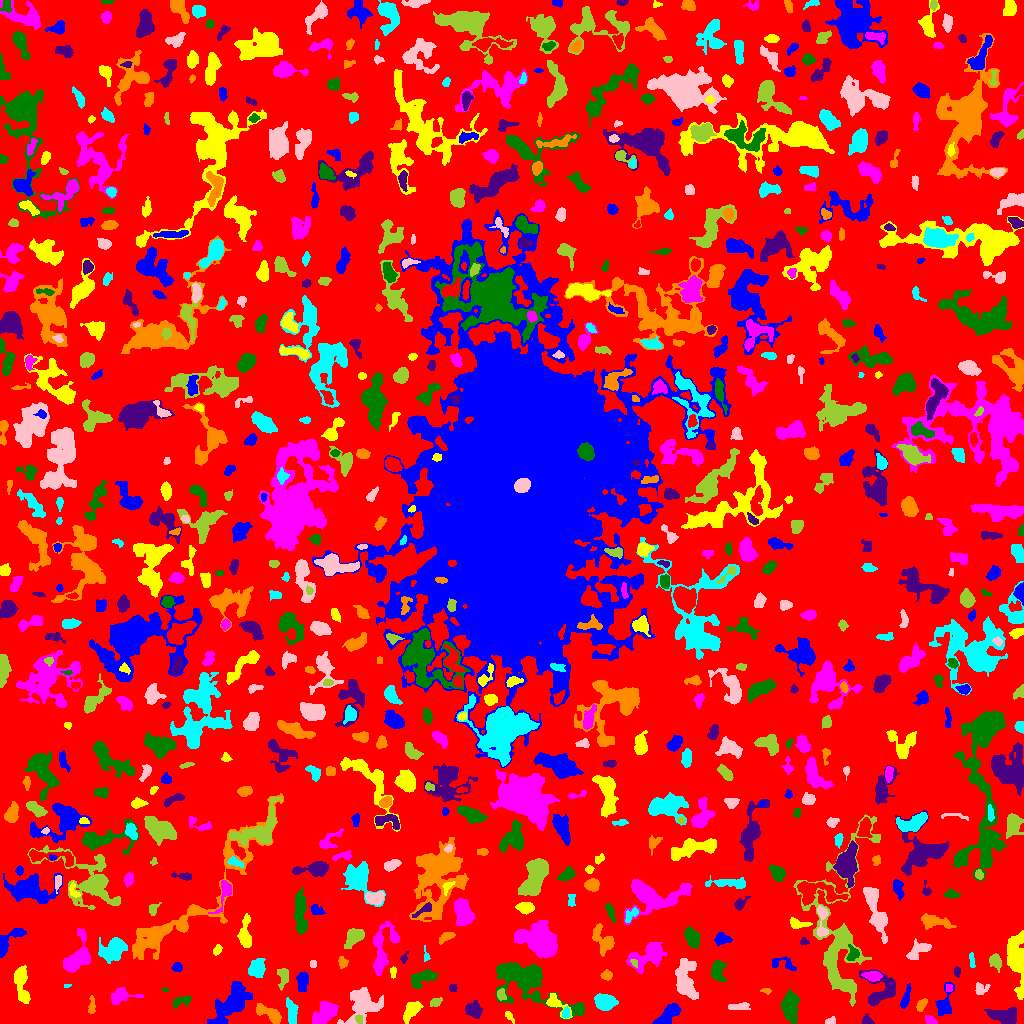

Values plotted in this chart, from the file beside it:
ID, X, Y, A, B, theta, total_flux, mu_max, mu_median, mu_mean, R_fwhm, R_e, R10, R90, x_start, x_end, y_start, y_end, area, greylevel
0, 506.1, 515.8, 304.5, 301, -0.8199, 1028797, 9.0, 1.0, 1.427, 56.57, 220, 84.71, 362.8, 0, 1023, 0, 1023, 720849, 1.427
1, 667.9, 8.568, 7.781, 3.05, 0.7334, 1083, 8.0, 3.0, 3.312, 6.457, 5.642, 2.185, 8.813, 652, 681, 0, 20, 327, 6.312
2, 509, 7.385, 3.537, 1.488, -0.94, 104.0, 3.0, 1.0, 1.425, 3.09, 2.706, 0.9772, 4.334, 505, 514, 0, 12, 73, 4.425
3, 930.4, 3.284, 2.997, 1.792, -0.5208, 243.0, 5.0, 3.0, 2.67, 3.989, 2.932, 1.128, 4.549, 925, 937, 0, 8, 91, 7.67
4, 525.9, 42.01, 23.15, 8.255, -0.4919, 6694, 15.0, 3.0, 4.43, 8.519, 11.01, 3.909, 19.15, 495, 584, 4, 61, 1511, 6.43
5, 867.1, 2.614, 2.494, 1.978, -0.478, 220.0, 6.0, 2.0, 2.472, 3.613, 2.585, 0.9772, 4.107, 862, 874, 0, 10, 89, 6.472
6, 270.1, 8.982, 7.851, 2.76, -0.5254, 1019, 10.0, 3.0, 3.551, 5.078, 4.82, 1.784, 8.019, 256, 281, 0, 20, 287, 7.551
7, 566, 10.29, 2.526, 1.634, 1.487, 241.0, 8.0, 3.0, 3.13, 3.09, 2.459, 0.9772, 4.107, 562, 570, 6, 17, 77, 10.13
8, 830.4, 2.28, 2.549, 1.729, 0.2521, 189.0, 5.0, 3.0, 2.739, 3.478, 2.585, 0.9772, 3.949, 825, 835, 0, 7, 69, 6.739
9, 358.6, 5.049, 2.206, 1.402, -1.217, 81.0, 5.0, 1.0, 1.246, 1.693, 2.034, 0.5642, 3.432, 355, 362, 0, 9, 65, 9.246
10, 65.68, 8.838, 7.371, 4.402, -0.1281, 2424, 11.0, 4.0, 4.8, 7.485, 6.956, 2.764, 11.13, 51, 84, 0, 20, 505, 6.8
11, 944.2, 18.62, 7.105, 3.299, 1.313, 748.0, 8.0, 2.0, 2.643, 5.202, 4.754, 1.871, 8.078, 935, 954, 8, 41, 283, 5.643
12, 411.1, 12.91, 5.557, 2.958, 0.9201, 592.0, 5.0, 2.0, 2.286, 5.67, 4.951, 1.954, 7.899, 403, 423, 0, 22, 259, 5.286
13, 325.1, 10.28, 7.006, 3.821, 0.733, 2000, 11.0, 5.0, 4.831, 7.464, 6.408, 2.459, 9.739, 312, 338, 0, 22, 414, 8.831
14, 790.1, 16.09, 7.546, 3.371, -1.553, 1788, 9.0, 4.0, 4.11, 7.919, 6.358, 2.585, 9.805, 781, 799, 0, 34, 435, 7.11
15, 1003, 7.36, 7.513, 3.794, -0.09148, 1137, 7.0, 3.0, 2.953, 6.604, 6.077, 2.394, 9.441, 984, 1016, 0, 17, 385, 5.953
16, 91.9, 17.05, 4.582, 1.697, 1.545, 177.0, 4.0, 1.0, 1.67, 3.949, 3.141, 1.128, 5.171, 88, 95, 10, 28, 106, 5.67
17, 604.8, 21.91, 5.049, 3.475, -0.1485, 1274, 8.0, 4.0, 4.032, 7.421, 5.382, 2.185, 8.425, 594, 618, 13, 30, 316, 7.032
18, 738, 17.02, 6.29, 1.765, 0.05608, 201.0, 3.0, 1.0, 1.396, 3.989, 3.568, 1.382, 5.944, 728, 750, 14, 21, 144, 5.396
19, 435.5, 20.98, 3.111, 1.946, 0.4346, 186.0, 4.0, 2.0, 1.938, 4.184, 2.985, 1.128, 4.886, 430, 442, 17, 26, 96, 4.938
20, 650.2, 31.61, 7.886, 3.198, 1.514, 1977, 9.0, 5.0, 5.23, 8.425, 6.383, 2.646, 9.641, 643, 657, 17, 47, 378, 7.23
21, 905.1, 24.7, 6.627, 1.45, 1.296, 150.0, 3.0, 1.0, 0.9677, 3.338, 3.29, 1.128, 5.47, 900, 911, 15, 40, 155, 4.968
22, 554.9, 19.98, 6.79, 2.958, -0.7181, 463.0, 7.0, 2.0, 2.153, 3.7, 3.742, 1.493, 6.604, 546, 572, 5, 30, 215, 7.153
23, 121.7, 28.02, 6.31, 3.398, 0.08551, 780.0, 8.0, 2.0, 2.857, 5.262, 4.687, 1.784, 7.777, 111, 143, 19, 36, 273, 5.857
24, 182.6, 22.72, 5.504, 1.919, 0.2322, 128.0, 2.0, 1.0, 0.8258, 5.585, 3.241, 1.382, 5.202, 173, 191, 15, 27, 155, 4.826
25, 473.5, 13.98, 3.714, 3.333, -0.8529, 910.0, 11.0, 4.0, 3.957, 4.514, 4.37, 1.693, 7.114, 465, 482, 5, 23, 230, 6.957
26, 921, 18.33, 3.368, 2.032, 0.9751, 299.0, 7.0, 3.0, 2.743, 2.932, 3.338, 1.128, 5.109, 916, 927, 12, 25, 109, 6.743
27, 291.9, 10.74, 6.1, 2.371, -1.461, 603.0, 5.0, 3.0, 2.622, 6.077, 4.687, 1.954, 7.291, 286, 298, 0, 26, 230, 5.622
28, 362.5, 18.28, 9.377, 7.542, 0.806, 3353, 10.0, 4.0, 4.612, 10.4, 8.5, 3.338, 13.34, 337, 383, 0, 36, 727, 6.612
29, 501.6, 28.34, 2.937, 1.969, -1.186, 113.0, 3.0, 1.0, 1.177, 3.432, 2.877, 1.128, 4.406, 497, 506, 23, 35, 96, 7.177
30, 203.2, 31.9, 2.47, 1.211, 1.356, 40.0, 2.0, 0.0, 0.5333, 3.385, 2.185, 0.5642, 3.141, 200, 207, 25, 38, 75, 4.533
31, 231.4, 19.81, 12.03, 5.395, 0.8493, 3809, 13.0, 4.0, 4.45, 6.308, 8.974, 3.09, 14.55, 207, 252, 0, 42, 856, 6.45
32, 21.26, 42.04, 9.863, 2.884, -1.441, 1345, 11.0, 3.0, 3.44, 4.82, 5.323, 1.954, 9.202, 14, 30, 20, 58, 391, 6.44
33, 948.5, 35.5, 2.291, 1.5, -0.0, 80.0, 2.0, 2.0, 1.481, 3.909, 2.459, 0.9772, 3.523, 946, 952, 32, 39, 54, 6.481
34, 165, 33.89, 1.514, 0.8802, -0.1937, 38.0, 3.0, 1.5, 1.357, 2.111, 1.493, 0.5642, 2.257, 162, 168, 32, 36, 28, 5.357
35, 452.8, 35.5, 2.291, 1.749, -0.0, 88.0, 2.0, 2.0, 1.419, 4.222, 2.585, 1.128, 3.868, 449, 457, 32, 39, 62, 5.419
36, 766, 32.65, 2.74, 1.24, -0.07132, 103.0, 5.0, 2.0, 1.907, 2.111, 2.185, 0.7979, 3.656, 760, 771, 29, 35, 54, 4.907
37, 66.74, 38.14, 1.816, 0.8828, 0.06228, 42.0, 3.0, 1.0, 1.5, 2.034, 1.493, 0.5642, 2.394, 64, 71, 36, 39, 28, 5.5
38, 980.7, 35.01, 3.787, 2.815, 0.2676, 295.0, 4.0, 2.0, 2.252, 5.441, 3.613, 1.493, 5.499, 975, 990, 29, 41, 131, 5.252
39, 283.3, 46.76, 4.926, 2.49, 1.48, 399.0, 6.0, 2.0, 2.254, 4.549, 3.827, 1.493, 6.482, 277, 288, 33, 55, 177, 5.254
40, 571.1, 38.15, 1.253, 1.099, 0.8141, 52.0, 5.0, 2.0, 2.08, 1.693, 1.382, 0.5642, 2.326, 569, 573, 36, 41, 25, 5.08
41, 302.4, 42.31, 4.87, 2.544, 1.512, 649.0, 7.0, 3.0, 3.166, 4.918, 4.37, 1.693, 6.933, 296, 308, 32, 52, 205, 6.166
42, 393, 51.7, 2.957, 1.616, 1.559, 124.0, 4.0, 2.0, 1.879, 3.7, 2.646, 0.9772, 4.068, 390, 396, 45, 57, 66, 5.879
43, 872.9, 47.43, 4.143, 2.224, -0.06015, 637.0, 8.0, 3.0, 3.814, 5.14, 3.827, 1.493, 6.103, 861, 882, 42, 52, 167, 9.814
44, 423.5, 45.7, 7.226, 3.21, 0.3913, 889.0, 7.0, 3.0, 2.84, 5.078, 5.47, 2.111, 8.575, 411, 438, 35, 54, 313, 5.84
45, 882.1, 33.95, 9.181, 8.742, -0.0396, 1593, 7.0, 3.0, 2.989, 7.356, 7.399, 2.821, 11.53, 859, 895, 17, 54, 533, 5.989
46, 606.6, 48.42, 2.627, 2.134, -0.01529, 256.0, 7.0, 2.0, 2.535, 2.706, 2.877, 0.9772, 4.82, 600, 612, 43, 54, 101, 5.535
47, 256.4, 55.38, 4.505, 3.786, 1.142, 707.0, 5.0, 3.0, 2.571, 6.91, 5.382, 2.111, 8.038, 248, 265, 46, 65, 275, 5.571
48, 685.4, 42.44, 10.46, 4.896, -1.48, 2403, 10.0, 3.0, 3.851, 7.114, 7.797, 2.877, 12.58, 675, 698, 24, 65, 624, 5.851
49, 995.5, 62.03, 3.53, 2.601, -1.117, 340.0, 5.0, 2.0, 2.099, 4.406, 3.7, 1.382, 5.863, 989, 1001, 51, 70, 162, 6.099
50, 124.4, 48.55, 3.443, 1.99, -0.07162, 155.0, 3.0, 1.0, 1.047, 3.742, 3.192, 1.262, 5.14, 117, 134, 44, 54, 148, 5.047
51, 177.4, 56.25, 2.288, 2.028, -0.02292, 223.0, 6.0, 2.0, 2.424, 3.656, 2.764, 1.128, 4.37, 171, 182, 52, 61, 92, 6.424
52, 1016, 65.38, 14.77, 4.253, -1.484, 4325, 16.0, 5.0, 5.957, 7.797, 8.253, 3.141, 13.09, 1007, 1023, 24, 93, 726, 7.957
53, 648.6, 68.11, 9.552, 5.04, 0.4804, 1611, 9.0, 2.0, 2.698, 5.67, 6.91, 2.585, 11.59, 626, 667, 49, 81, 597, 5.698
54, 717.4, 52.68, 5.031, 3.13, -1.494, 868.0, 8.0, 3.0, 3.431, 5.67, 4.618, 1.784, 7.59, 711, 726, 42, 63, 253, 7.431
55, 957.1, 51.7, 2.555, 1.537, -1.562, 144.0, 4.0, 2.0, 2.215, 3.613, 2.585, 0.9772, 3.909, 954, 960, 46, 57, 65, 6.215
56, 342.2, 60.87, 2.535, 2.021, -1.404, 268.0, 8.0, 3.0, 2.763, 3.338, 2.706, 0.9772, 4.334, 338, 348, 55, 67, 97, 6.763
57, 972.2, 62.17, 4.432, 0.9839, -1.475, 48.0, 1.0, 1.0, 0.6154, 3.909, 2.706, 1.128, 3.7, 969, 975, 56, 71, 78, 4.615
58, 312.8, 59.5, 2.291, 0.7483, -1.571, 40.0, 2.0, 0.0, 0.7692, 2.764, 1.693, 0.5642, 2.459, 310, 316, 56, 63, 52, 4.769
59, 634.1, 60.81, 2.334, 1.492, -0.8698, 131.0, 5.0, 2.0, 2.569, 2.706, 2.257, 0.7979, 3.523, 630, 637, 56, 64, 51, 7.569
... 768 more rows
